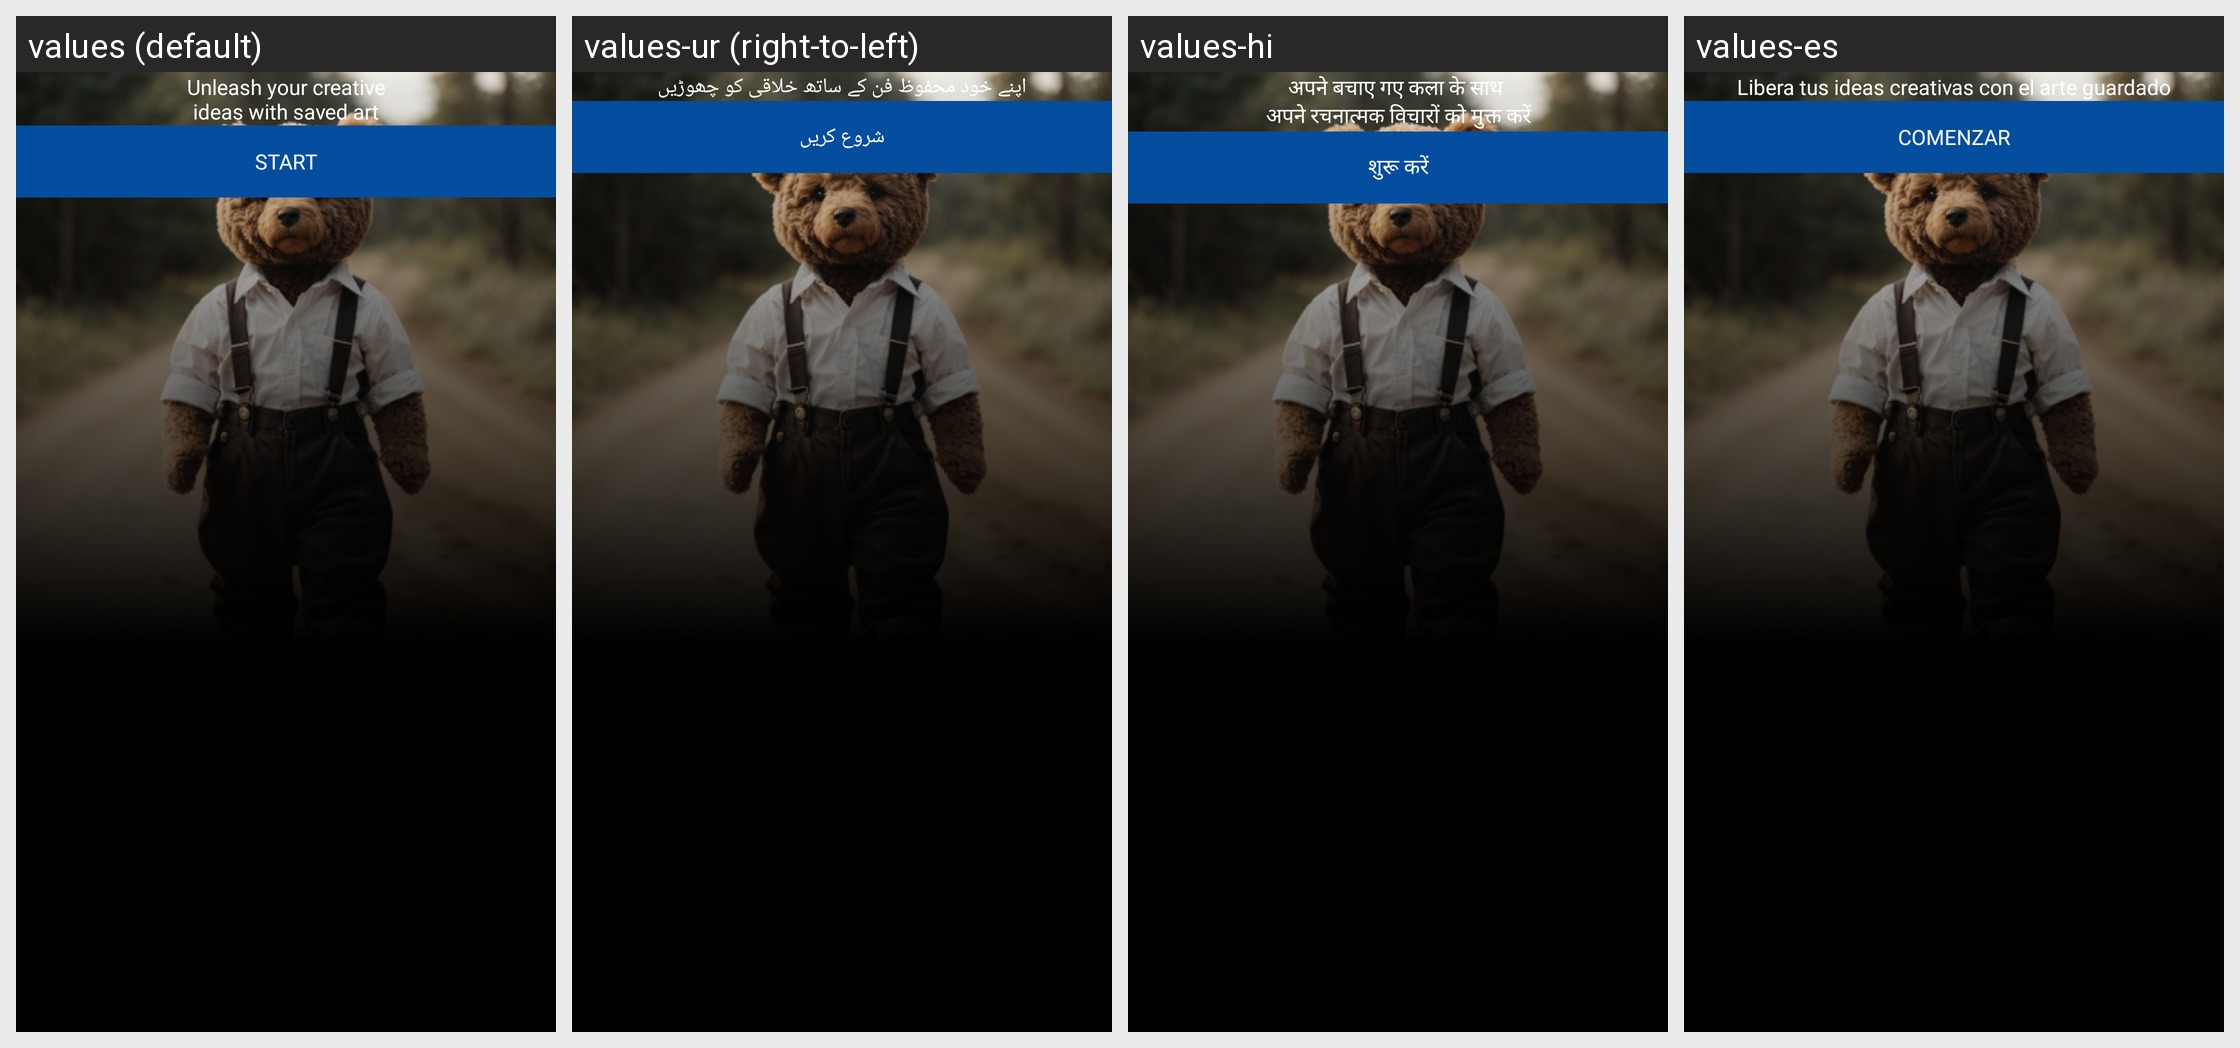

Locale-by-locale string values for the Android screen shown in this grid:
Android screen res/layout/activity_on_boarding_three.xml rendered under 4 locales, left to right: values (default), values-ur (right-to-left), values-hi, values-es. Device: Nexus 5 (rendered at 1080×1920; each locale shown at half size, 540×960, under a caption strip naming it); theme Theme.AiImageGenerator.
Other locales in the repository, not shown: values-ar, values-de, values-fr, values-in, values-ja, values-ru, values-zh.
Strings drawn on this screen, with the default value and each locale's value (text and hints the layout hard-codes, and strings that could not be matched under every locale, appear in the picture but are not listed):

onboarding_text3
  values: Unleash your creative
      ideas with saved art
  values-ur: اپنے خود محفوظ فن کے ساتھ خلاقی کو چھوڑیں
  values-hi: अपने बचाए गए कला के साथ 
      अपने रचनात्मक विचारों को मुक्त करें
  values-es: Libera tus ideas creativas con el arte guardado

start
  values: Start
  values-ur: شروع کریں
  values-hi: शुरू करें
  values-es: Comenzar
